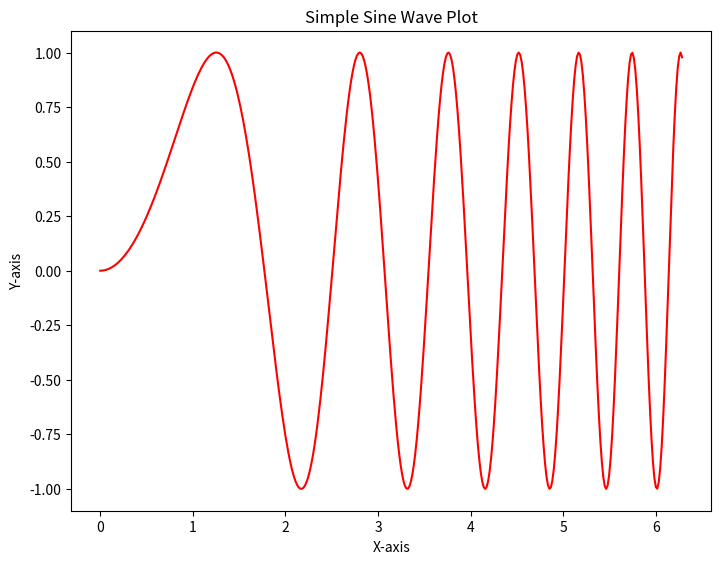
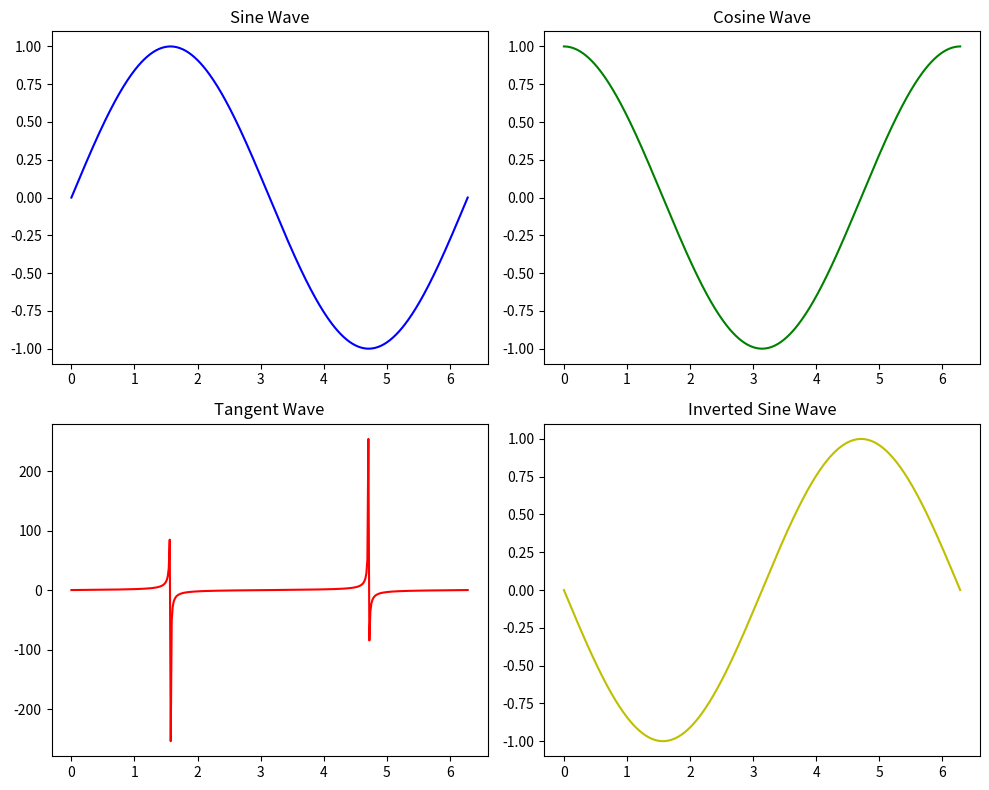
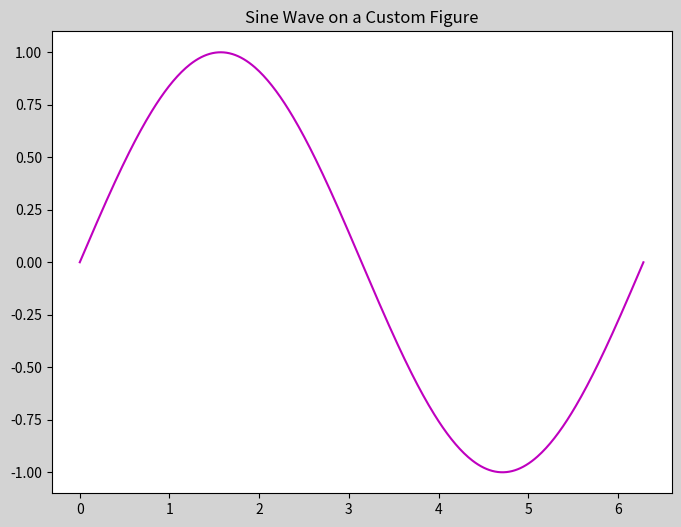

The matplotlib source for these figures, in order:
# Importing necessary libraries
import matplotlib.pyplot as plt
import numpy as np

# The Figure object is the outermost container for a Matplotlib plot.
# It contains everything you see in a figure, including axes, titles, labels, etc.
# The figure acts as the overall canvas that holds one or more plots.

# Create a simple sine wave data
x = np.linspace(0, 2 * np.pi, 400)
y = np.sin(x ** 2)

# Create a figure with plt.figure()
# figsize=(8, 6) defines the width and height of the figure in inches
fig = plt.figure(figsize=(8, 6))  # This is the main figure object
# A figure does not contain any plot yet, it's like a blank canvas.

# Add axes to the figure manually using add_axes()
# The parameters represent [left, bottom, width, height] as a fraction of the figure size (0 to 1)
ax = fig.add_axes([0.1, 0.1, 0.8, 0.8])
ax.plot(x, y, 'r')  # 'r' denotes a red line

# Title and labels added to the axes
ax.set_title("Simple Sine Wave Plot")
ax.set_xlabel("X-axis")
ax.set_ylabel("Y-axis")

# Display the plot
plt.show()

# ---------------------- Explanation: ----------------------
# The plt.figure() creates a Figure instance. The figure is empty until you add Axes to it.
# add_axes() adds the Axes (i.e., the plotting area) where you can draw graphs, and we can place it exactly where we want in the figure.
# The axes in this case are placed with the command `add_axes([0.1, 0.1, 0.8, 0.8])`. These numbers correspond to where the axes sit in the figure.
# Now we can plot within the axes using standard matplotlib plotting commands like plot().
# ------------------------------------------------------------

# --------------------------------- Multiple Subplots with a Single Figure ---------------------------------
# The `subplots()` method is a more common way to create multiple plots in a single figure.
# Let's create a figure with multiple subplots to show how the figure object can contain multiple axes.

fig, axs = plt.subplots(2, 2, figsize=(10, 8))  # Creates a grid of 2x2 subplots

# Plot on each subplot
axs[0, 0].plot(x, np.sin(x), 'b')  # Blue sine wave
axs[0, 0].set_title('Sine Wave')

axs[0, 1].plot(x, np.cos(x), 'g')  # Green cosine wave
axs[0, 1].set_title('Cosine Wave')

axs[1, 0].plot(x, np.tan(x), 'r')  # Red tangent wave
axs[1, 0].set_title('Tangent Wave')

axs[1, 1].plot(x, -np.sin(x), 'y')  # Yellow inverted sine wave
axs[1, 1].set_title('Inverted Sine Wave')

# Tight layout ensures that subplots do not overlap
plt.tight_layout()

# Display the figure with all subplots
plt.show()

# ---------------------- Explanation: ----------------------
# The plt.subplots(2, 2) function creates a grid of 2x2 subplots (axes) inside a single figure.
# The axs variable is a 2D array of axes, where we can plot each subplot individually.
# This allows you to create multiple plots in one figure, each with its own x and y axes.
# With this approach, we can easily manage several plots in the same figure.
# ------------------------------------------------------------

# --------------------------------- Controlling Figure Attributes ---------------------------------
# The Figure object has many customizable attributes, such as size, background color, DPI (dots per inch), etc.
# Let's look at how we can adjust some of these properties.

fig = plt.figure(figsize=(8, 6), facecolor='lightgray', dpi=100)  # Setting background color and resolution
ax = fig.add_subplot(111)  # This adds one set of axes to the figure

# Plot the sine wave again
ax.plot(x, np.sin(x), 'm')  # 'm' stands for magenta
ax.set_title("Sine Wave on a Custom Figure")

# Save the figure with custom DPI
fig.savefig("custom_figure_example.png", dpi=200)

# Display the figure
plt.show()

# ---------------------- Explanation: ----------------------
# Here, we set the background color of the figure using the `facecolor` argument and specify the DPI (dots per inch).
# This changes the resolution of the figure when saved or displayed.
# You can also use `savefig()` to export the figure to a file with a specific resolution.
# ------------------------------------------------------------

# --------------------------------- Clearing and Closing Figures ---------------------------------
# Matplotlib stores figures in memory even after they are displayed.
# You can use plt.clf() to clear the figure or plt.close() to close it and free up memory.

# Create a new figure
fig = plt.figure()

# Clear the current figure without closing
plt.clf()

# Now close the figure completely
plt.close(fig)

# ---------------------- Explanation: ----------------------
# It's good practice to clear or close figures that are no longer needed.
# `plt.clf()` clears the figure but leaves it open in memory, while `plt.close()` removes the figure from memory.
# ------------------------------------------------------------
